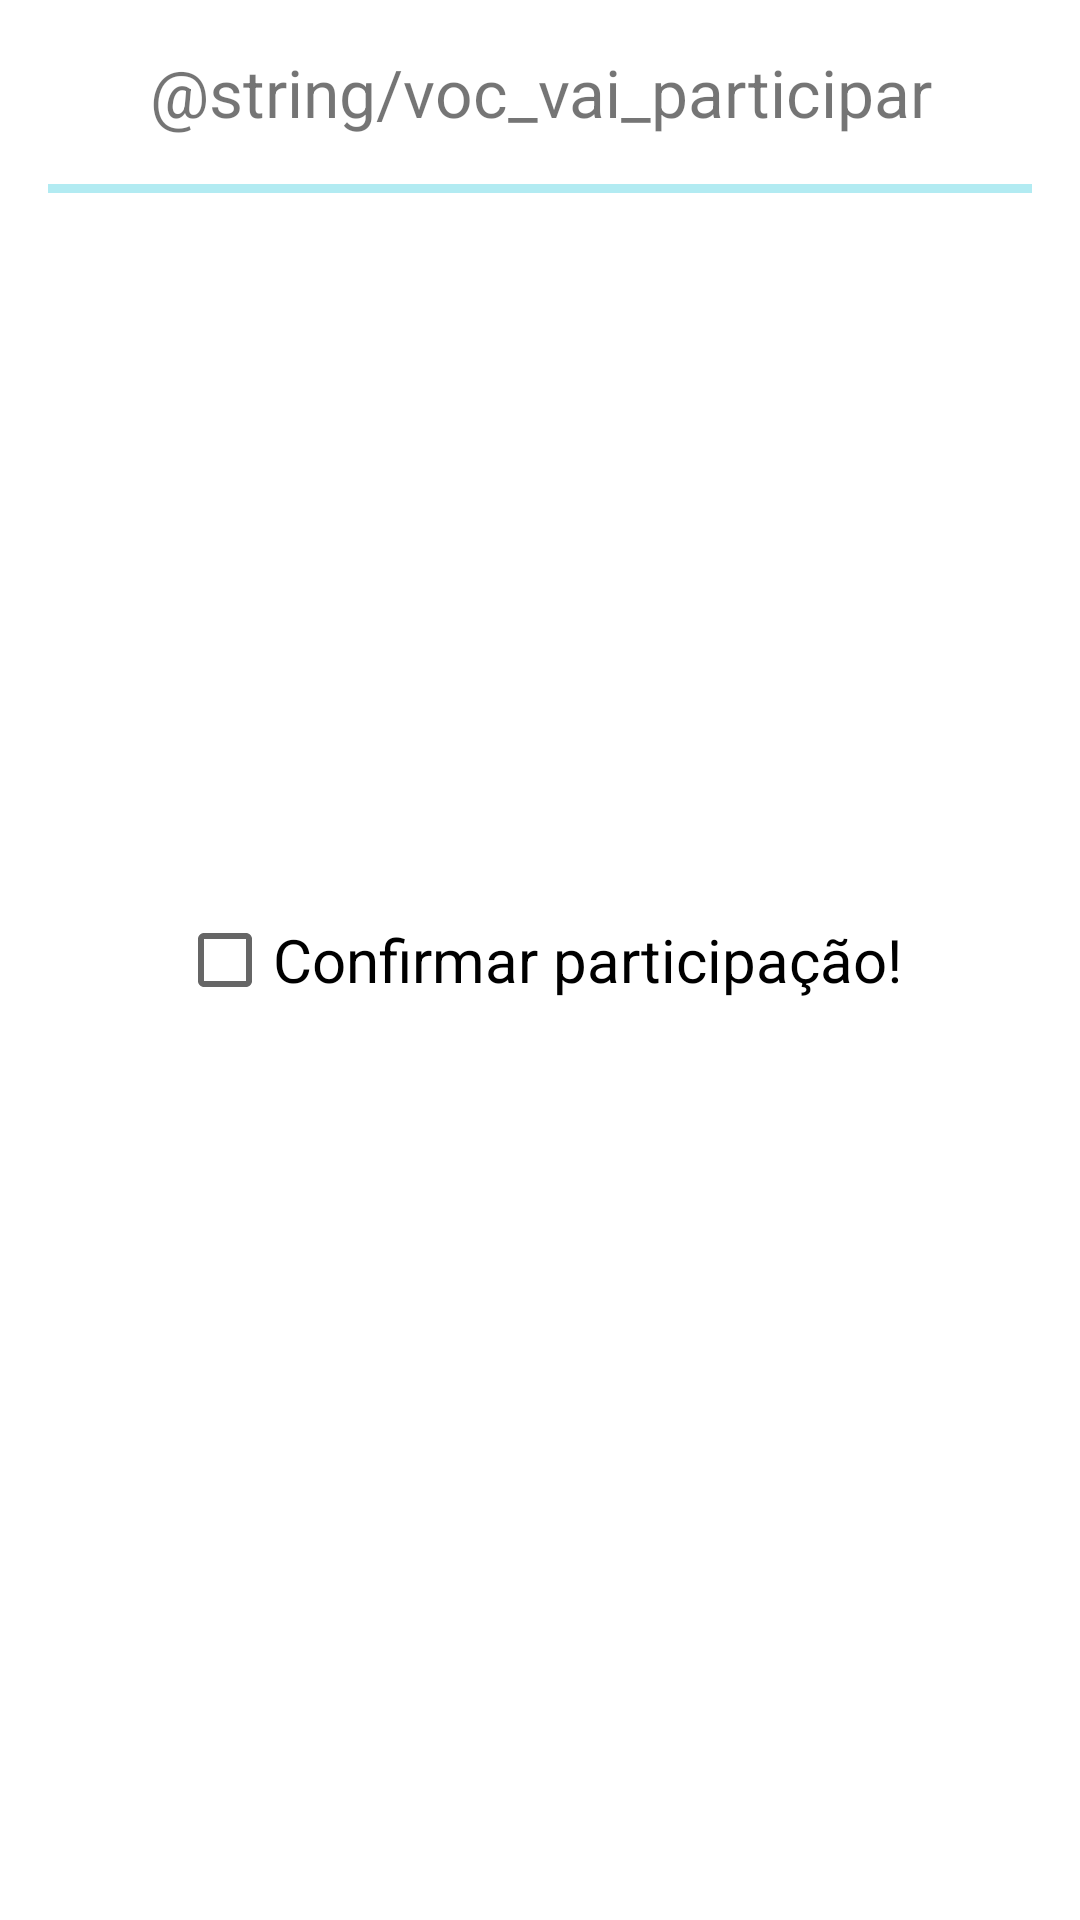

Reconstruct the res/layout file that produces this screen, plus the resources it refers to.
<!-- AndroidManifest.xml: application theme Theme.NewYearFest -->
<!-- res/layout/activity_details.xml -->
<?xml version="1.0" encoding="utf-8"?>
<RelativeLayout xmlns:android="http://schemas.android.com/apk/res/android"
    xmlns:tools="http://schemas.android.com/tools"
    android:layout_width="match_parent"
    android:layout_height="match_parent"
    android:background="@drawable/background"
    android:padding="16dp"
    tools:context=".DetailsActivity">

    <TextView
        android:id="@+id/vaiparticipar"
        android:layout_width="match_parent"
        android:layout_height="wrap_content"
        android:gravity="center"
        android:text="@string/voc_vai_participar"
        android:textSize="22sp" />

    <View
        android:id="@+id/horizontal_line2"
        android:layout_width="match_parent"
        android:layout_height="3dp"
        android:layout_below="@id/vaiparticipar"
        android:layout_marginTop="16dp"
        android:background="@color/colorPrimaryLight" />

    <CheckBox
        android:id="@+id/checkbox"
        android:layout_width="wrap_content"
        android:layout_height="wrap_content"
        android:layout_centerInParent="true"
        android:text="Confirmar participação!"
        android:textSize="20sp" />

</RelativeLayout>
<!-- resources referenced by this layout -->
<resources>
  <color name="colorPrimaryLight">#B2EBF2</color>
  <style name="Theme.NewYearFest" parent="Theme.MaterialComponents.DayNight.DarkActionBar">
          
          <item name="colorPrimary">@color/purple_500</item>
          <item name="colorPrimaryVariant">@color/purple_700</item>
          <item name="colorOnPrimary">@color/white</item>
          
          <item name="colorSecondary">@color/teal_200</item>
          <item name="colorSecondaryVariant">@color/teal_700</item>
          <item name="colorOnSecondary">@color/black</item>
          
          <item name="android:statusBarColor">?attr/colorPrimaryVariant</item>
          
      </style>
  <color name="purple_500">#FF6200EE</color>
  <color name="purple_700">#FF3700B3</color>
  <color name="white">#FFFFFFFF</color>
  <color name="teal_200">#FF03DAC5</color>
  <color name="teal_700">#FF018786</color>
  <color name="black">#FF000000</color>
</resources>
